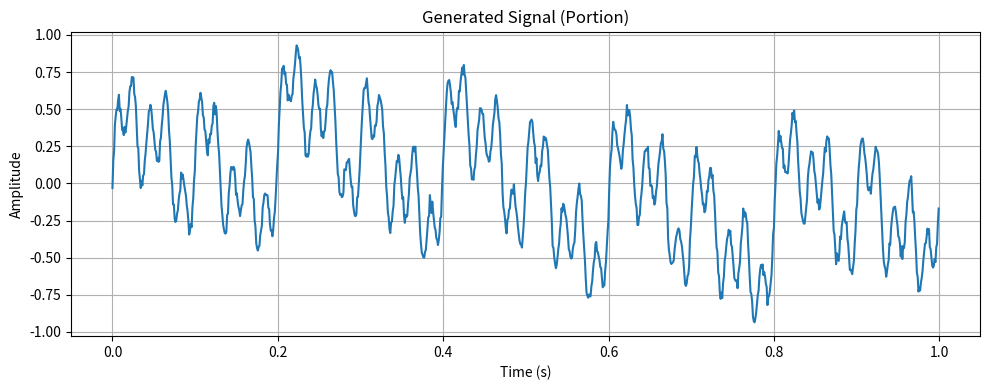

This figure's Python source:
import numpy as np
import matplotlib.pyplot as plt

# Generate a more complex signal
frequencies = [1.0, 5.0, 10.0, 20.0, 50.0]  # Multiple frequencies
sample_rate = 1024.0  # Desired sample rate
duration = 180.0  # Extremely long duration (in seconds)

t = np.linspace(0, duration, int(sample_rate * duration), endpoint=False)
signal = np.zeros_like(t)

for frequency in frequencies:
    signal += np.sin(2 * np.pi * frequency * t)

# Add some noise to the signal
noise = np.random.normal(0, 0.1, signal.shape)
signal += noise

# Normalize the signal
signal /= np.max(np.abs(signal))

# Save the signal to a file
np.savetxt("input_signal.txt", signal, fmt="%.10f")

# Plot a small portion of the signal
plot_duration = 1.0  # Duration of the portion to plot (in seconds)
plot_samples = int(sample_rate * plot_duration)
plot_t = t[:plot_samples]
plot_signal = signal[:plot_samples]

plt.figure(figsize=(10, 4))
plt.plot(plot_t, plot_signal)
plt.xlabel("Time (s)")
plt.ylabel("Amplitude")
plt.title("Generated Signal (Portion)")
plt.grid(True)
plt.tight_layout()
# Save the plot
plt.savefig("generated_signal_large.png")